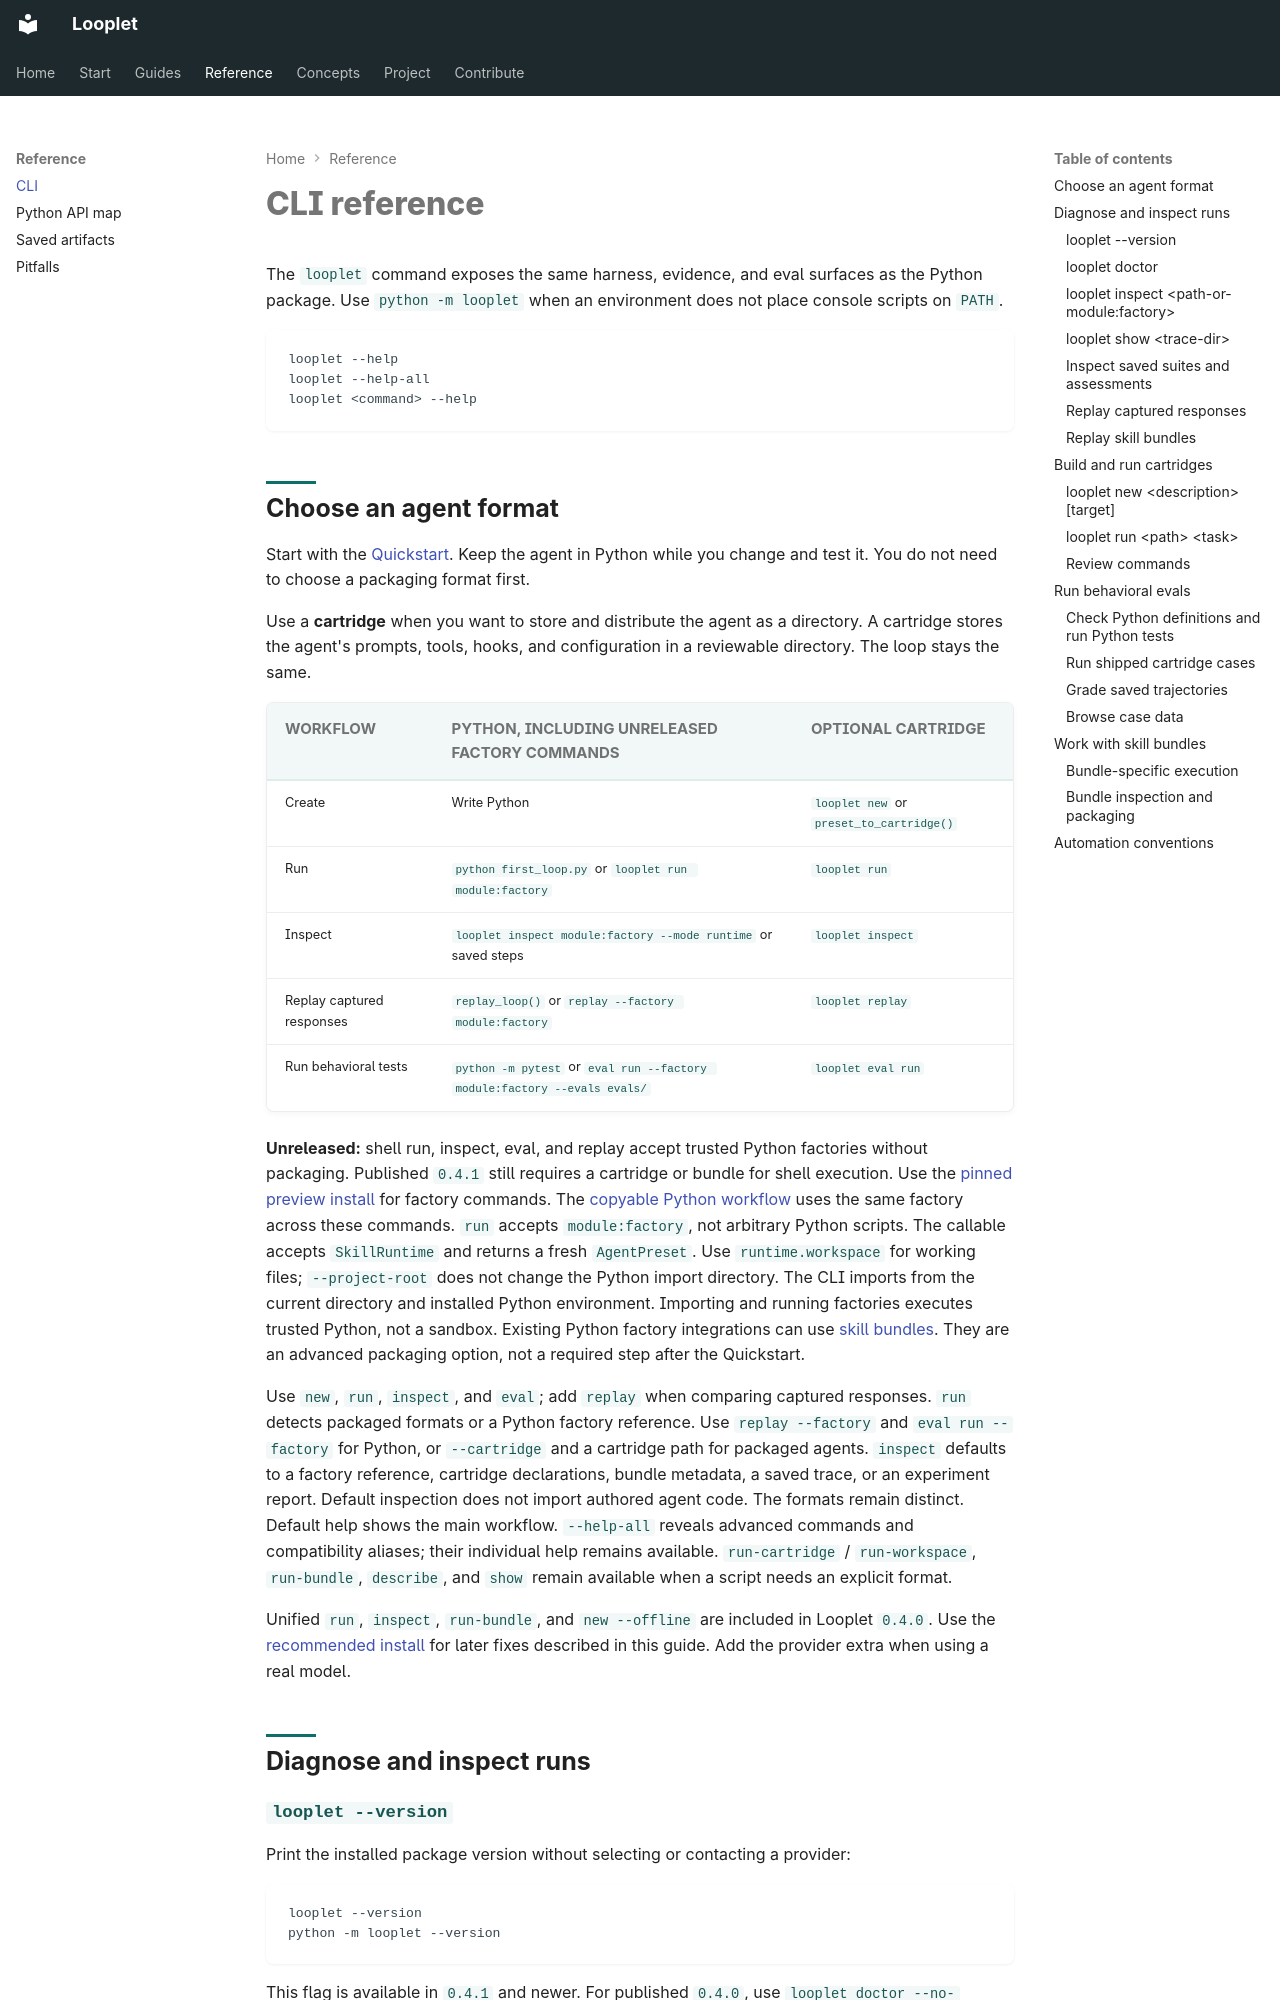

repository: hsaghir/looplet · page: cli/index.html · generator: mkdocs

# CLI reference

The `looplet` command exposes the same harness, evidence, and eval surfaces as
the Python package. Use `python -m looplet` when an environment does not place
console scripts on `PATH`.

```bash
looplet --help
looplet --help-all
looplet <command> --help
```

## Choose an agent format

Start with the [Quickstart](quickstart.md).
Keep the agent in Python while you change and test it.
You do not need to choose a packaging format first.

Use a **cartridge** when you want to store and distribute the agent as a directory.
A cartridge stores the agent's prompts, tools, hooks, and configuration in a reviewable directory.
The loop stays the same.

| Workflow | Python, including unreleased factory commands | Optional cartridge |
| --- | --- | --- |
| Create | Write Python | `looplet new` or `preset_to_cartridge()` |
| Run | `python first_loop.py` or `looplet run module:factory` | `looplet run` |
| Inspect | `looplet inspect module:factory --mode runtime` or saved steps | `looplet inspect` |
| Replay captured responses | `replay_loop()` or `replay --factory module:factory` | `looplet replay` |
| Run behavioral tests | `python -m pytest` or `eval run --factory module:factory --evals evals/` | `looplet eval run` |

**Unreleased:** shell run, inspect, eval, and replay accept trusted Python factories without packaging.
Published `0.4.1` still requires a cartridge or bundle for shell execution.
Use the [pinned preview install](install.md#try-unreleased-factory-commands) for factory commands.
The [copyable Python workflow](quickstart.md#use-the-same-factory-in-the-shell) uses the same factory across these commands.
`run` accepts `module:factory`, not arbitrary Python scripts.
The callable accepts `SkillRuntime` and returns a fresh `AgentPreset`.
Use `runtime.workspace` for working files; `--project-root` does not change the Python import directory.
The CLI imports from the current directory and installed Python environment.
Importing and running factories executes trusted Python, not a sandbox.
Existing Python factory integrations can use [skill bundles](#work-with-skill-bundles).
They are an advanced packaging option, not a required step after the Quickstart.

Use `new`, `run`, `inspect`, and `eval`; add `replay` when comparing captured responses.
`run` detects packaged formats or a Python factory reference.
Use `replay --factory` and `eval run --factory` for Python, or `--cartridge` and a cartridge path for packaged agents.
`inspect` defaults to a factory reference, cartridge declarations, bundle metadata, a saved trace, or an experiment report.
Default inspection does not import authored agent code. The formats remain distinct.
Default help shows the main workflow. `--help-all` reveals advanced
commands and compatibility aliases; their individual help remains available.
`run-cartridge` / `run-workspace`, `run-bundle`, `describe`, and `show` remain
available when a script needs an explicit format.

Unified `run`, `inspect`, `run-bundle`, and `new --offline` are included in Looplet `0.4.0`.
Use the [recommended install](install.md#install-the-current-build) for later fixes described in this guide.
Add the provider extra when using a real model.

## Diagnose and inspect runs

### `looplet --version`

Print the installed package version without selecting or contacting a provider:

```bash
looplet --version
python -m looplet --version
```

This flag is available in `0.4.1` and newer.
For published `0.4.0`, use `looplet doctor --no-backend` instead.
The unreleased preview appends the doctor's `sha256:` source fingerprint to distinguish same-version builds, including installations outside Git checkouts.
An unreadable source reports an unavailable fingerprint instead of inventing a build identity.
The fingerprint is not a release identifier or security attestation.
